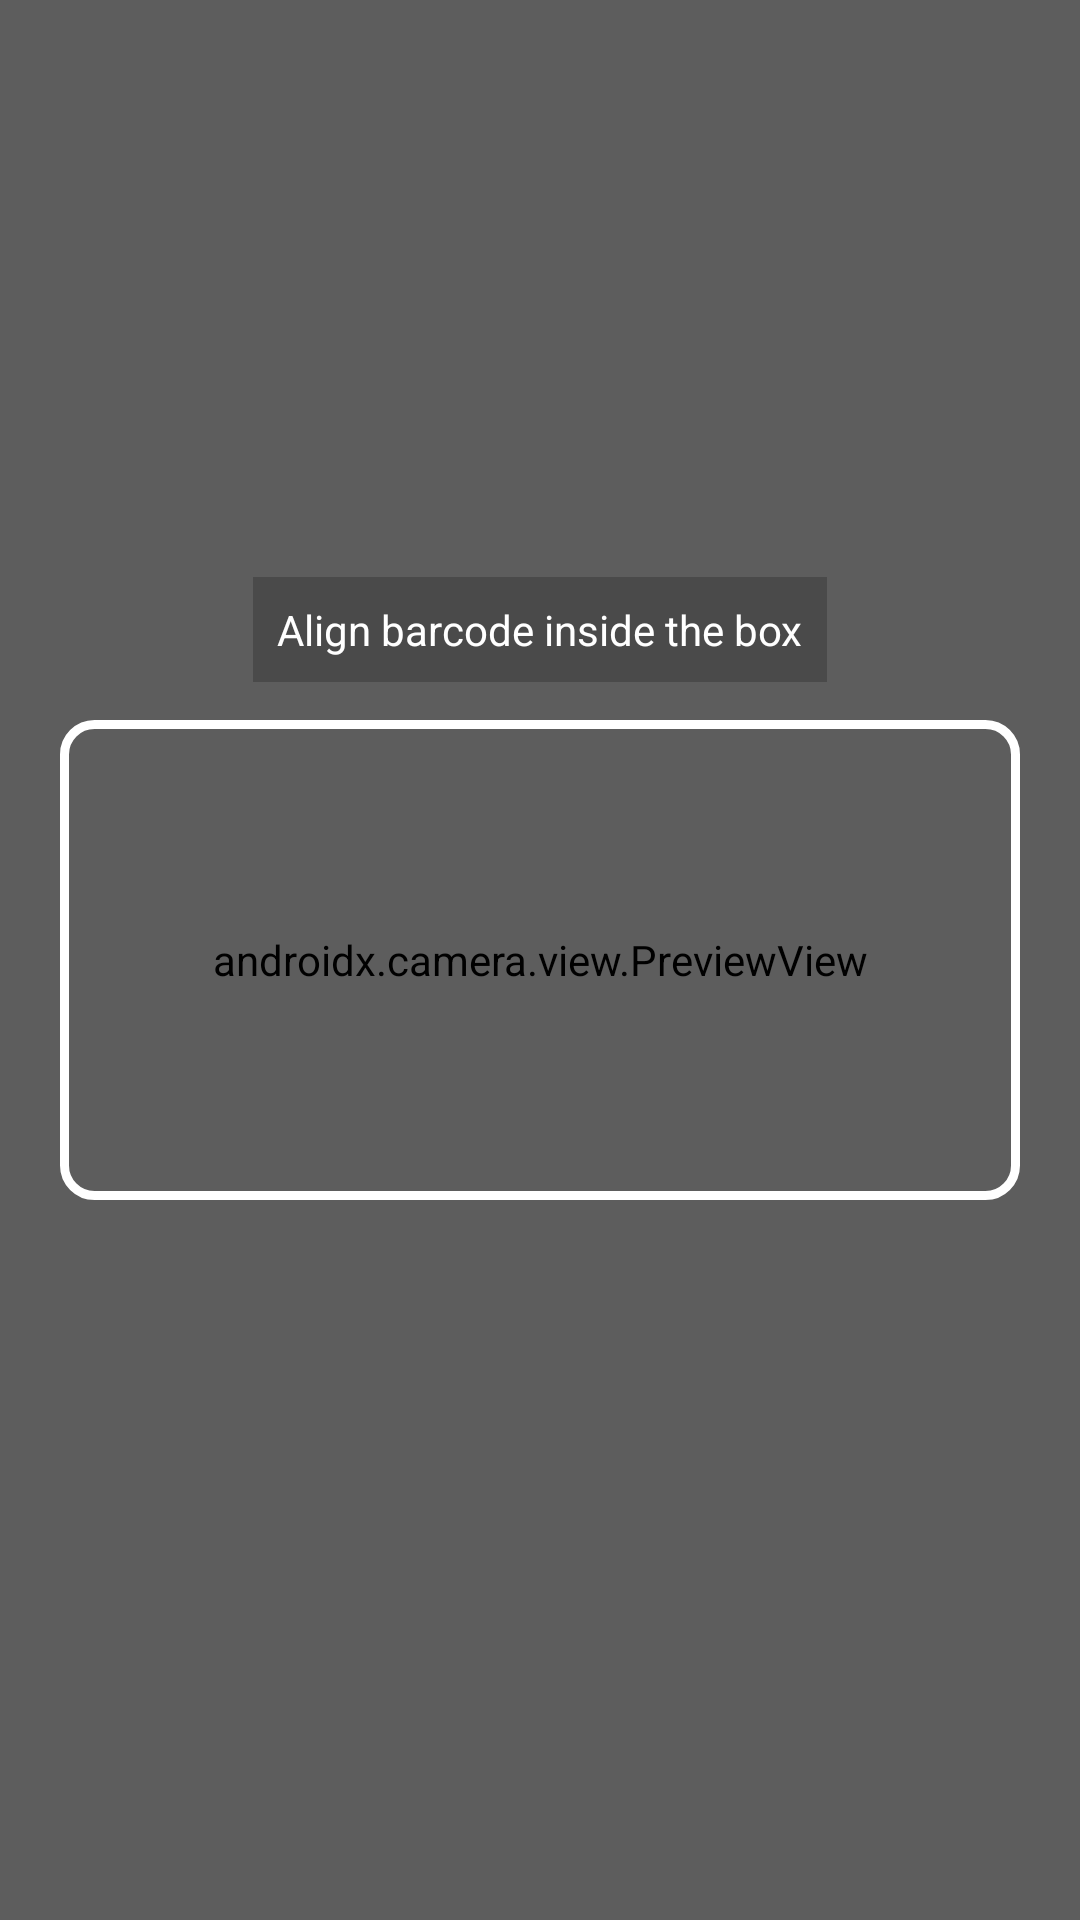

Reconstruct the res/layout file that produces this screen, plus the resources it refers to.
<!-- AndroidManifest.xml: application theme Theme.ExpiryX -->
<!-- res/layout/activity_barcode_scanner.xml -->
<?xml version="1.0" encoding="utf-8"?>
<androidx.constraintlayout.widget.ConstraintLayout
    xmlns:android="http://schemas.android.com/apk/res/android"
    xmlns:app="http://schemas.android.com/apk/res-auto"
    android:id="@+id/cameraRoot"
    android:layout_width="match_parent"
    android:layout_height="match_parent"
    android:background="#000000">

    <androidx.camera.view.PreviewView
        android:id="@+id/previewView"
        android:layout_width="0dp"
        android:layout_height="0dp"
        app:layout_constraintTop_toTopOf="parent"
        app:layout_constraintBottom_toBottomOf="parent"
        app:layout_constraintStart_toStartOf="parent"
        app:layout_constraintEnd_toEndOf="parent" />

    
    <View
        android:id="@+id/overlayDim"
        android:layout_width="0dp"
        android:layout_height="0dp"
        android:background="#44000000"
        app:layout_constraintTop_toTopOf="parent"
        app:layout_constraintBottom_toBottomOf="parent"
        app:layout_constraintStart_toStartOf="parent"
        app:layout_constraintEnd_toEndOf="parent"/>

    
    <View
        android:id="@+id/scanFrameBorder"
        android:layout_width="320dp"
        android:layout_height="160dp"
        android:background="@drawable/scan_frame_border"
        app:layout_constraintTop_toTopOf="parent"
        app:layout_constraintBottom_toBottomOf="parent"
        app:layout_constraintStart_toStartOf="parent"
        app:layout_constraintEnd_toEndOf="parent"/>

    <TextView
        android:id="@+id/txtHint"
        android:layout_width="wrap_content"
        android:layout_height="wrap_content"
        android:text="Align barcode inside the box"
        android:textColor="#FFFFFF"
        android:background="#33000000"
        android:padding="8dp"
        app:layout_constraintTop_toTopOf="@id/scanFrameBorder"
        app:layout_constraintStart_toStartOf="@id/scanFrameBorder"
        app:layout_constraintEnd_toEndOf="@id/scanFrameBorder"
        android:layout_marginTop="-48dp"
        android:textSize="14sp"/>

    <ProgressBar
        android:id="@+id/progressBarScan"
        style="?android:attr/progressBarStyleLarge"
        android:layout_width="56dp"
        android:layout_height="56dp"
        android:visibility="gone"
        app:layout_constraintTop_toTopOf="parent"
        app:layout_constraintBottom_toBottomOf="parent"
        app:layout_constraintStart_toStartOf="parent"
        app:layout_constraintEnd_toEndOf="parent"/>
</androidx.constraintlayout.widget.ConstraintLayout>
<!-- resources referenced by this layout -->
<resources>
  <!-- drawable scan_frame_border (drawable) -->
  <?xml version="1.0" encoding="utf-8"?>
  <shape xmlns:android="http://schemas.android.com/apk/res/android"
      android:shape="rectangle">
      <size android:width="320dp" android:height="160dp"/>
      <solid android:color="@android:color/transparent" />
      <stroke android:width="3dp" android:color="#FFFFFF" />
      <corners android:radius="10dp" />
  </shape>
  <style name="Theme.ExpiryX" parent="Theme.Material3.DayNight.NoActionBar">
          <item name="colorPrimary">@color/teal_700</item>
          <item name="colorOnPrimary">@android:color/white</item>
          <item name="colorSurface">@color/white</item>
          <item name="colorOnSurface">@android:color/black</item>
          <item name="colorBackground">@color/white</item>
          <item name="colorOnBackground">@android:color/black</item>
  
          
          <item name="android:statusBarColor">@android:color/transparent</item>
          <item name="android:navigationBarColor">@android:color/transparent</item>
          <item name="android:windowLightStatusBar">true</item>
          <item name="android:windowLightNavigationBar">true</item>
          <item name="android:windowDrawsSystemBarBackgrounds">true</item>
          <item name="android:windowIsTranslucent">false</item>
  
          
          <item name="android:fitsSystemWindows">true</item>
      </style>
  <color name="teal_700">#FF018786</color>
  <color name="white">#FFFFFFFF</color>
</resources>
